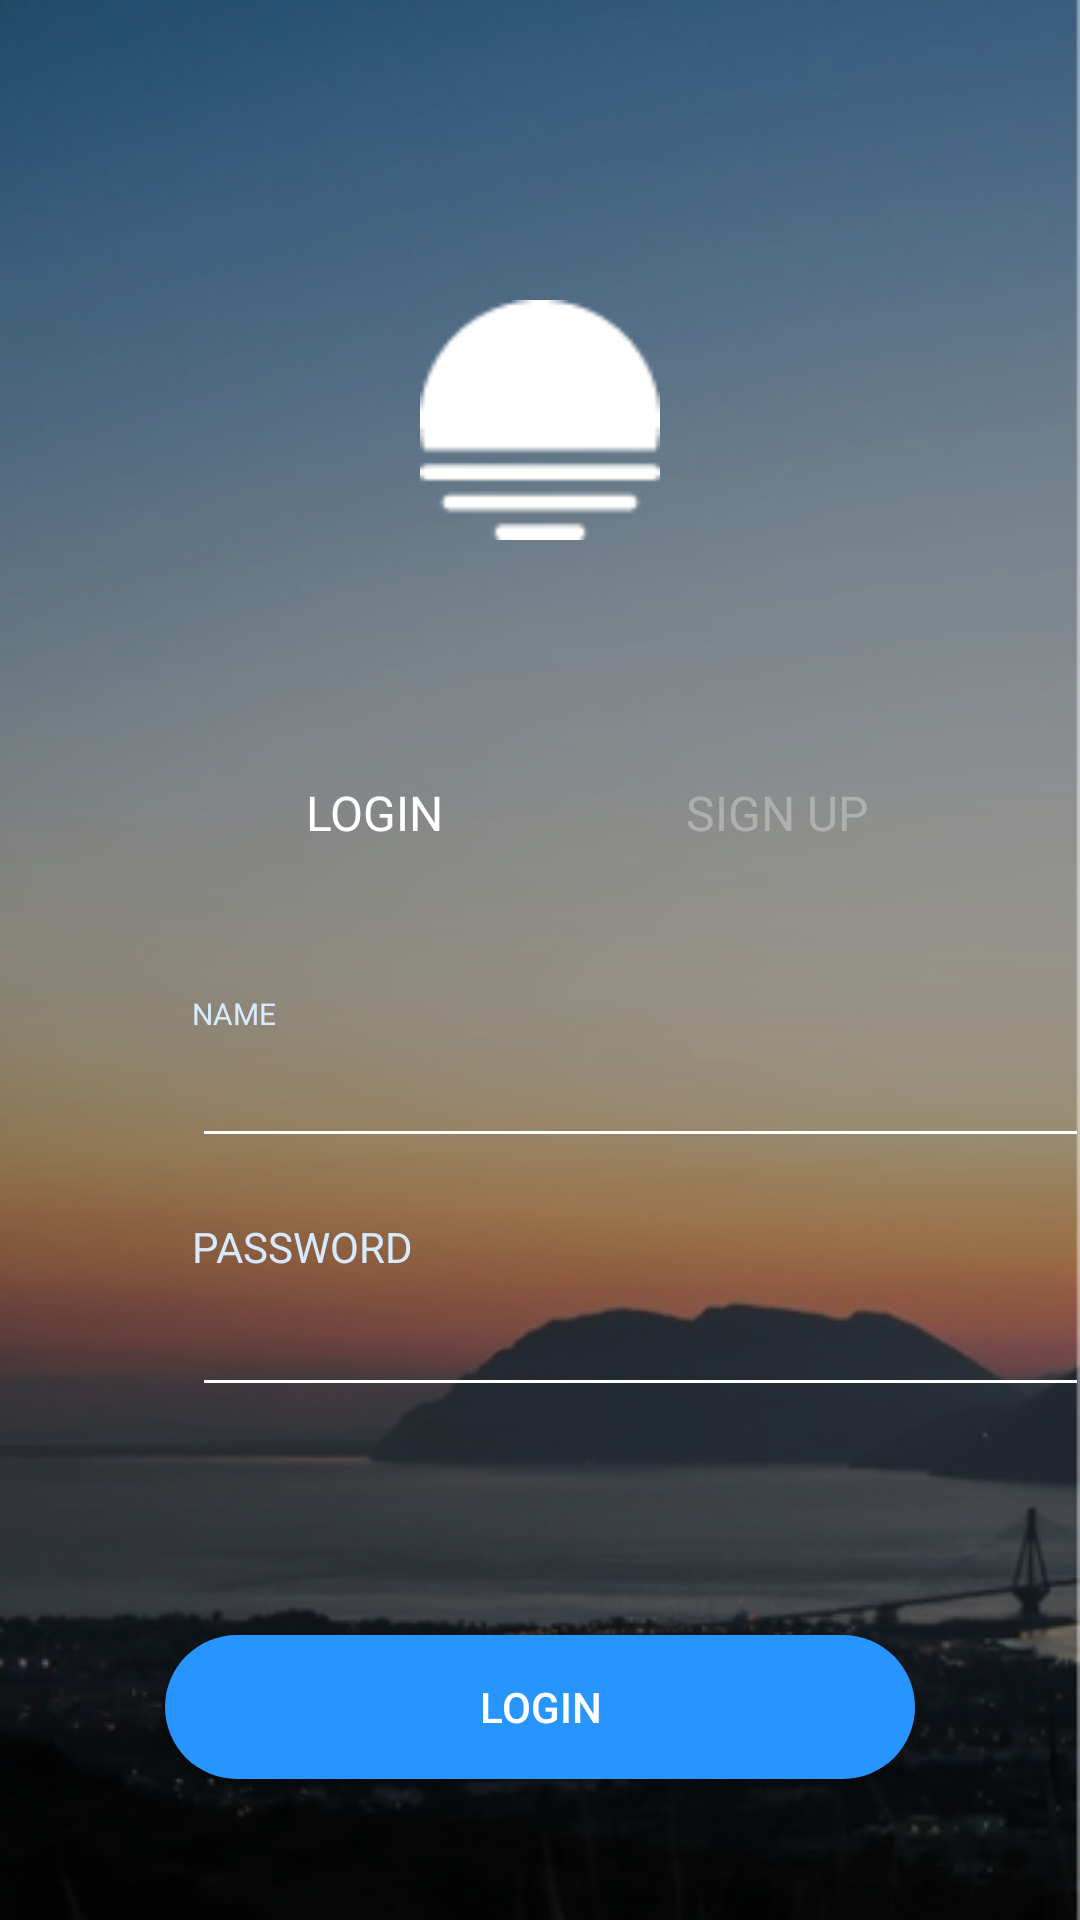

The Android layout XML behind this screen, and the referenced resources:
<!-- AndroidManifest.xml: application theme AppTheme -->
<!-- res/layout/activity_main.xml -->
<?xml version="1.0" encoding="utf-8"?>

<androidx.constraintlayout.widget.ConstraintLayout xmlns:android="http://schemas.android.com/apk/res/android"
    xmlns:app="http://schemas.android.com/apk/res-auto"
    xmlns:tools="http://schemas.android.com/tools"
    android:layout_width="match_parent"
    android:layout_height="match_parent"
    android:background="@mipmap/login_bg"
    tools:context=".MainActivity">


    <LinearLayout
        android:id="@+id/linearLayout4"
        android:layout_width="match_parent"
        android:layout_height="match_parent"
        android:layout_marginStart="1dp"
        android:layout_marginTop="100dp"
        android:layout_marginEnd="1dp"
        android:layout_marginBottom="1dp"
        android:orientation="vertical"
        app:layout_constraintBottom_toBottomOf="parent"
        app:layout_constraintEnd_toEndOf="parent"
        app:layout_constraintHorizontal_bias="0.0"
        app:layout_constraintStart_toStartOf="parent"
        app:layout_constraintTop_toTopOf="parent"
        app:layout_constraintVertical_bias="0.16" >

        <ImageView
            android:id="@+id/imageView8"
            android:layout_width="match_parent"
            android:layout_height="80dp"
            app:srcCompat="@mipmap/first_icon" />

        <LinearLayout
            android:layout_width="match_parent"
            android:layout_height="80dp"
            android:orientation="vertical" />

        <LinearLayout
            android:layout_width="match_parent"
            android:layout_height="21dp"
            android:orientation="horizontal">

            <TextView
                android:id="@+id/textView4"
                android:layout_width="138dp"
                android:layout_height="21dp"
                android:layout_weight="1"
                android:gravity="center"
                android:layout_marginLeft="20dp"
                android:text="LOGIN"
                android:textColor="#ffffff"
                android:textSize="16sp"
                android:typeface="sans" />

            <TextView
                android:id="@+id/textView8"
                android:layout_width="wrap_content"
                android:layout_height="21dp"
                android:layout_weight="1"
                android:text="SIGN UP"
                android:textColor="#4dffffff"
                android:textSize="16sp"
                android:typeface="sans" />

        </LinearLayout>

        <TextView
            android:id="@+id/textView10"
            android:layout_width="match_parent"
            android:layout_height="wrap_content"
            android:layout_marginTop="50dp"
            android:layout_marginLeft="63dp"
            android:text="NAME"
            android:typeface="sans"
            android:textColor="#d6ebff"
            android:textSize="10sp" />

        <EditText
            android:id="@+id/editText_name"
            android:layout_width="300dp"
            android:layout_height="wrap_content"
            android:layout_marginLeft="63dp"
            android:backgroundTint="#ffffffff"
            android:ems="10"
            android:inputType="text" />

        <TextView
            android:id="@+id/textView11"
            android:layout_width="match_parent"
            android:layout_height="wrap_content"
            android:layout_marginTop="20dp"
            android:layout_marginLeft="63dp"
            android:textColor="#d6ebff"
            android:text="PASSWORD" />

        <FrameLayout
            android:layout_width="match_parent"
            android:layout_height="100dp">

            <EditText
                android:id="@+id/editText_password"
                android:layout_width="300dp"
                android:layout_height="wrap_content"
                android:layout_marginLeft="63dp"
                android:ems="10"
                android:backgroundTint="#ffffffff"
                android:textColor="#ffffffff"
                android:textSize="20sp"
                android:inputType="textPassword" />

            <ImageView
                android:id="@+id/imageView6"
                android:layout_width="20dp"
                android:layout_height="20dp"
                android:visibility="invisible"
                android:layout_marginLeft="330dp"
                android:layout_marginTop="10dp"
                app:srcCompat="@mipmap/success_mark" />
        </FrameLayout>

        <Button
            android:id="@+id/login_button"
            android:layout_width="250dp"
            android:layout_height="wrap_content"
            android:layout_gravity="center"
            android:background="@drawable/login_button"
            android:layout_marginTop="20dp"
            android:text="login"
            android:textColor="#ffffff"/>

        <ImageView
            android:id="@+id/imageView12"
            android:layout_width="match_parent"
            android:layout_height="wrap_content"
            android:layout_marginTop="50dp"
            app:srcCompat="@mipmap/log_pagination" />


    </LinearLayout>
</androidx.constraintlayout.widget.ConstraintLayout>
<!-- resources referenced by this layout -->
<resources>
  <!-- drawable login_button (drawable) -->
  <?xml version="1.0" encoding="utf-8"?>
  
  <shape xmlns:android="http://schemas.android.com/apk/res/android"
      android:shape="rectangle">
      <corners
          android:radius="100dp" />
      <padding
          android:left="10dp"
          android:top="10dp"
          android:right="10dp"
          android:bottom="10dp"
          />
      <solid android:color="#2895ff" />
  </shape>
  <!-- mipmap first_icon: png bitmap (mipmap-hdpi, 760 bytes) -->
  <!-- mipmap log_pagination: png bitmap (mipmap-hdpi, 444 bytes) -->
  <!-- mipmap login_bg: png bitmap (mipmap-hdpi, 144444 bytes) -->
  <!-- mipmap success_mark: png bitmap (mipmap-hdpi, 487 bytes) -->
  <style name="AppTheme" parent="Theme.AppCompat.Light.NoActionBar">
          
          <item name="colorPrimary">@color/colorPrimary</item>
          <item name="colorPrimaryDark">@color/colorPrimaryDark</item>
          <item name="colorAccent">@color/colorAccent</item>
  
  
          <item name="windowNoTitle">true</item>
          
          <item name="android:windowIsTranslucent">true</item>
          
          <item name="android:windowAnimationStyle">@style/activityAnimation</item>
      </style>
  <style name="activityAnimation" parent="@android:style/Animation">
          <item name="android:activityOpenEnterAnimation">@anim/slide_right_in</item>
          <item name="android:activityOpenExitAnimation">@anim/slide_left_out</item>
          <item name="android:activityCloseEnterAnimation">@anim/slide_left_in</item>
          <item name="android:activityCloseExitAnimation">@anim/slide_right_out</item>
      </style>
  <!-- not gathered from this repository: default colours our renderer supplied (Android Studio template values) -->
  <color name="colorPrimary">#FF6200EE</color>
  <color name="colorPrimaryDark">#FF3700B3</color>
  <color name="colorAccent">#FF03DAC5</color>
</resources>
